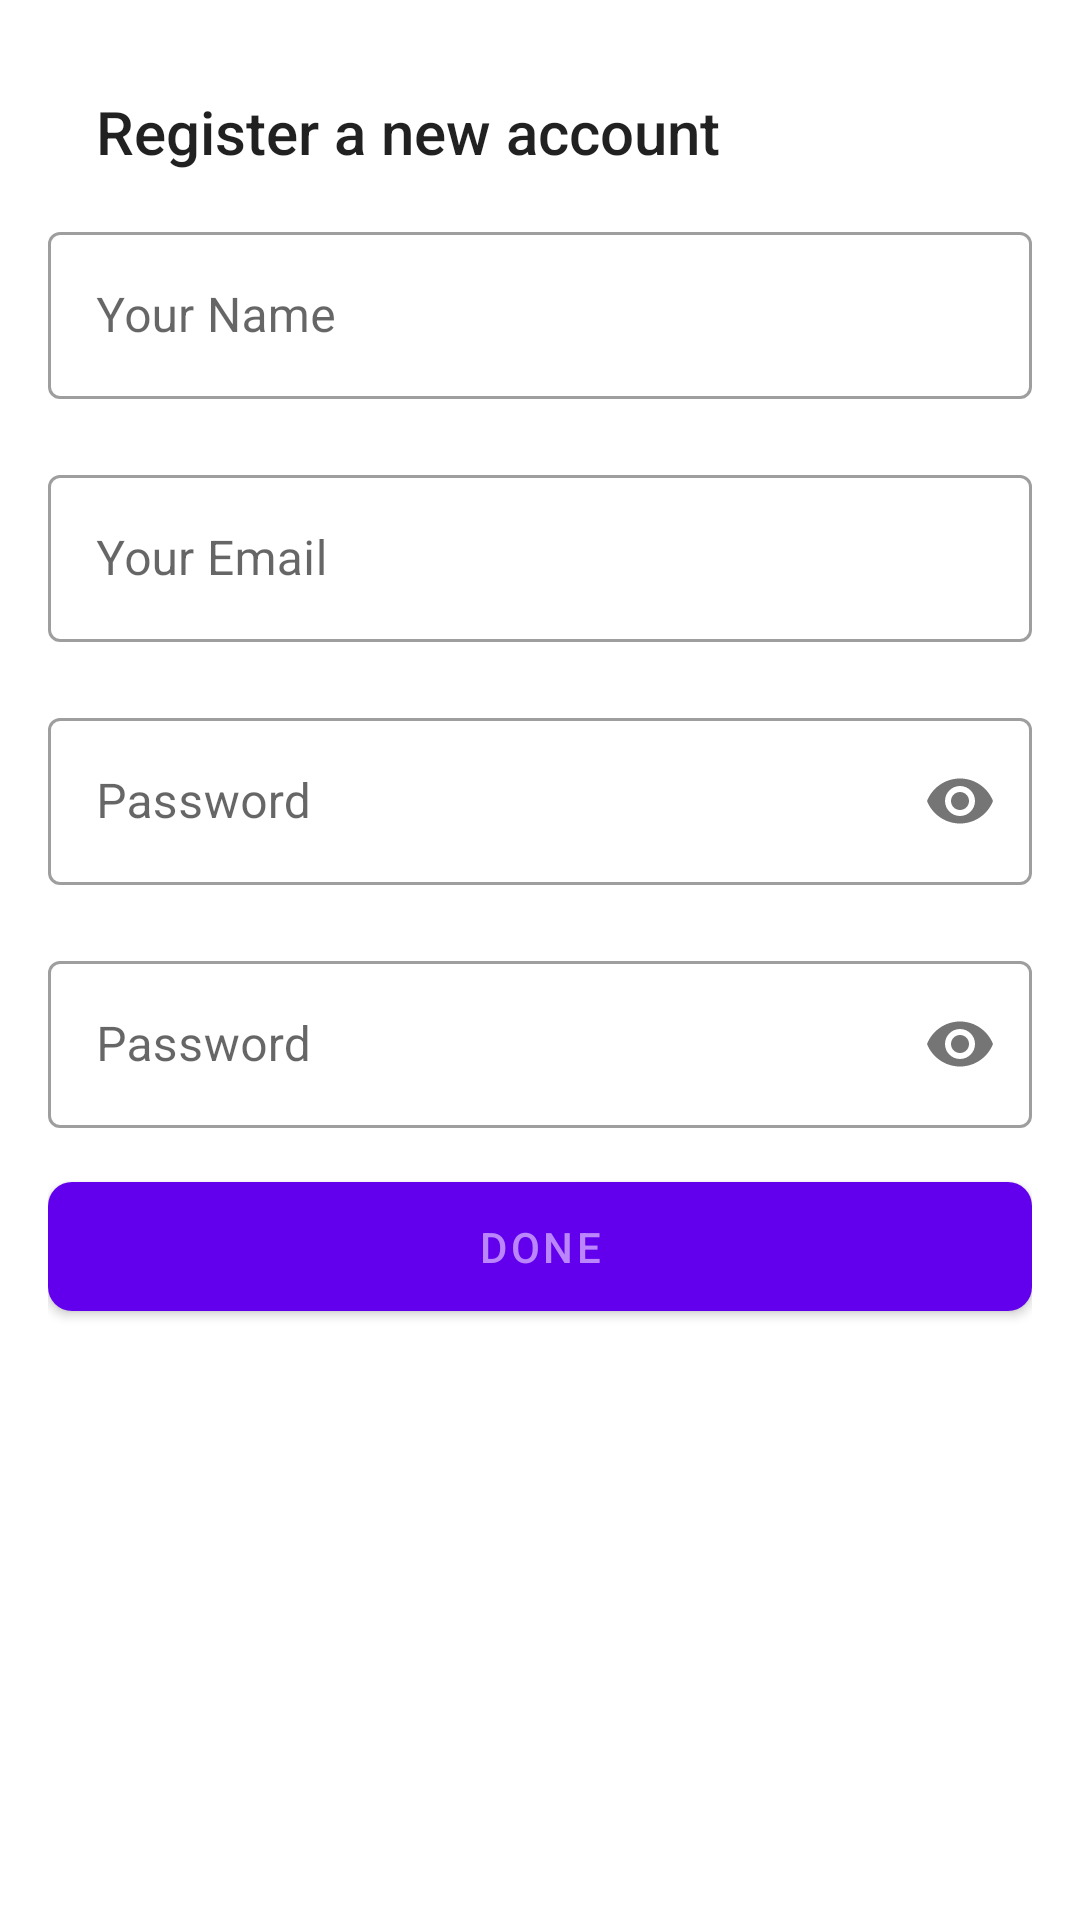

Write the Android layout XML for this screen, with the resource values it uses.
<!-- AndroidManifest.xml: application theme Theme.JbCodersLtdChatAppTask -->
<!-- res/layout/activity_register.xml -->
<layout>

    <ScrollView xmlns:android="http://schemas.android.com/apk/res/android"
        xmlns:app="http://schemas.android.com/apk/res-auto"
        android:layout_width="match_parent"
        android:layout_height="match_parent"
        android:orientation="vertical">

        <LinearLayout
            android:id="@+id/scrollbar"
            android:layout_width="match_parent"
            android:layout_height="wrap_content"
            android:layout_margin="16dp"
            android:orientation="vertical">

            <Toolbar
                android:layout_width="wrap_content"
                android:layout_height="wrap_content">

                <androidx.appcompat.widget.AppCompatImageView
                    android:layout_width="wrap_content"
                    android:layout_height="wrap_content"
                    app:srcCompat="@drawable/ic_back" />

                <TextView
                    style="@style/TextAppearance.AppCompat.Widget.ActionBar.Title"
                    android:layout_width="wrap_content"
                    android:layout_height="wrap_content"
                    android:text="@string/register_a_new_account" />
            </Toolbar>


            <com.google.android.material.textfield.TextInputLayout
                style="@style/Widget.MaterialComponents.TextInputLayout.OutlinedBox"
                android:layout_width="match_parent"
                android:layout_height="wrap_content"
                android:hint="@string/name">

                <com.google.android.material.textfield.TextInputEditText
                    android:id="@+id/input_name"
                    android:layout_width="match_parent"
                    android:layout_height="wrap_content"
                    android:inputType="textPersonName" />

            </com.google.android.material.textfield.TextInputLayout>

            <com.google.android.material.textfield.TextInputLayout
                style="@style/Widget.MaterialComponents.TextInputLayout.OutlinedBox"
                android:layout_width="match_parent"
                android:layout_height="wrap_content"
                android:layout_marginTop="20dp"
                android:hint="@string/email">

                <com.google.android.material.textfield.TextInputEditText
                    android:id="@+id/input_email"
                    android:layout_width="match_parent"
                    android:layout_height="wrap_content"
                    android:inputType="textEmailAddress" />

            </com.google.android.material.textfield.TextInputLayout>




            <com.google.android.material.textfield.TextInputLayout
                style="@style/Widget.MaterialComponents.TextInputLayout.OutlinedBox"
                android:layout_width="match_parent"
                android:layout_height="wrap_content"
                android:layout_marginTop="20dp"
                app:passwordToggleEnabled="true">

                <com.google.android.material.textfield.TextInputEditText
                    android:id="@+id/input_password"
                    android:layout_width="match_parent"
                    android:layout_height="wrap_content"
                    android:hint="@string/password"
                    android:inputType="textPassword" />

            </com.google.android.material.textfield.TextInputLayout>

            <com.google.android.material.textfield.TextInputLayout
                style="@style/Widget.MaterialComponents.TextInputLayout.OutlinedBox"
                android:layout_width="match_parent"
                android:layout_height="wrap_content"
                android:layout_marginTop="20dp"
                app:passwordToggleEnabled="true">

                <com.google.android.material.textfield.TextInputEditText
                    android:id="@+id/input_confirm_password"
                    android:layout_width="match_parent"
                    android:layout_height="wrap_content"
                    android:hint="@string/password"
                    android:inputType="textPassword" />

            </com.google.android.material.textfield.TextInputLayout>


            <com.google.android.material.button.MaterialButton
                android:id="@+id/btn_register"
                android:layout_width="match_parent"
                android:layout_height="wrap_content"
                android:layout_marginTop="12dp"
                android:padding="12dp"
                android:text="@string/done"
                app:cornerRadius="8dp" />


        </LinearLayout>


    </ScrollView>

</layout>
<!-- resources referenced by this layout -->
<resources>
  <string name="done">Done</string>
  <string name="email">Your Email</string>
  <string name="name">Your Name</string>
  <string name="password">Password</string>
  <string name="register_a_new_account">Register a new account</string>
  <style name="Theme.JbCodersLtdChatAppTask" parent="Theme.MaterialComponents.DayNight.NoActionBar">
          
          <item name="colorPrimary">@color/purple_500</item>
          <item name="colorPrimaryVariant">@color/purple_700</item>
          <item name="colorOnPrimary">@color/purple_200</item>
          
          <item name="colorSecondary">@color/purple_500</item>
          <item name="colorSecondaryVariant">@color/teal_700</item>
          <item name="colorOnSecondary">@color/black</item>
          
          <item name="android:statusBarColor" tools:targetApi="l">?attr/colorPrimaryVariant</item>
          
      </style>
  <color name="purple_500">#FF6200EE</color>
  <color name="purple_700">#FF3700B3</color>
  <color name="purple_200">#FFBB86FC</color>
  <color name="teal_700">#FF018786</color>
  <color name="black">#FF000000</color>
</resources>
